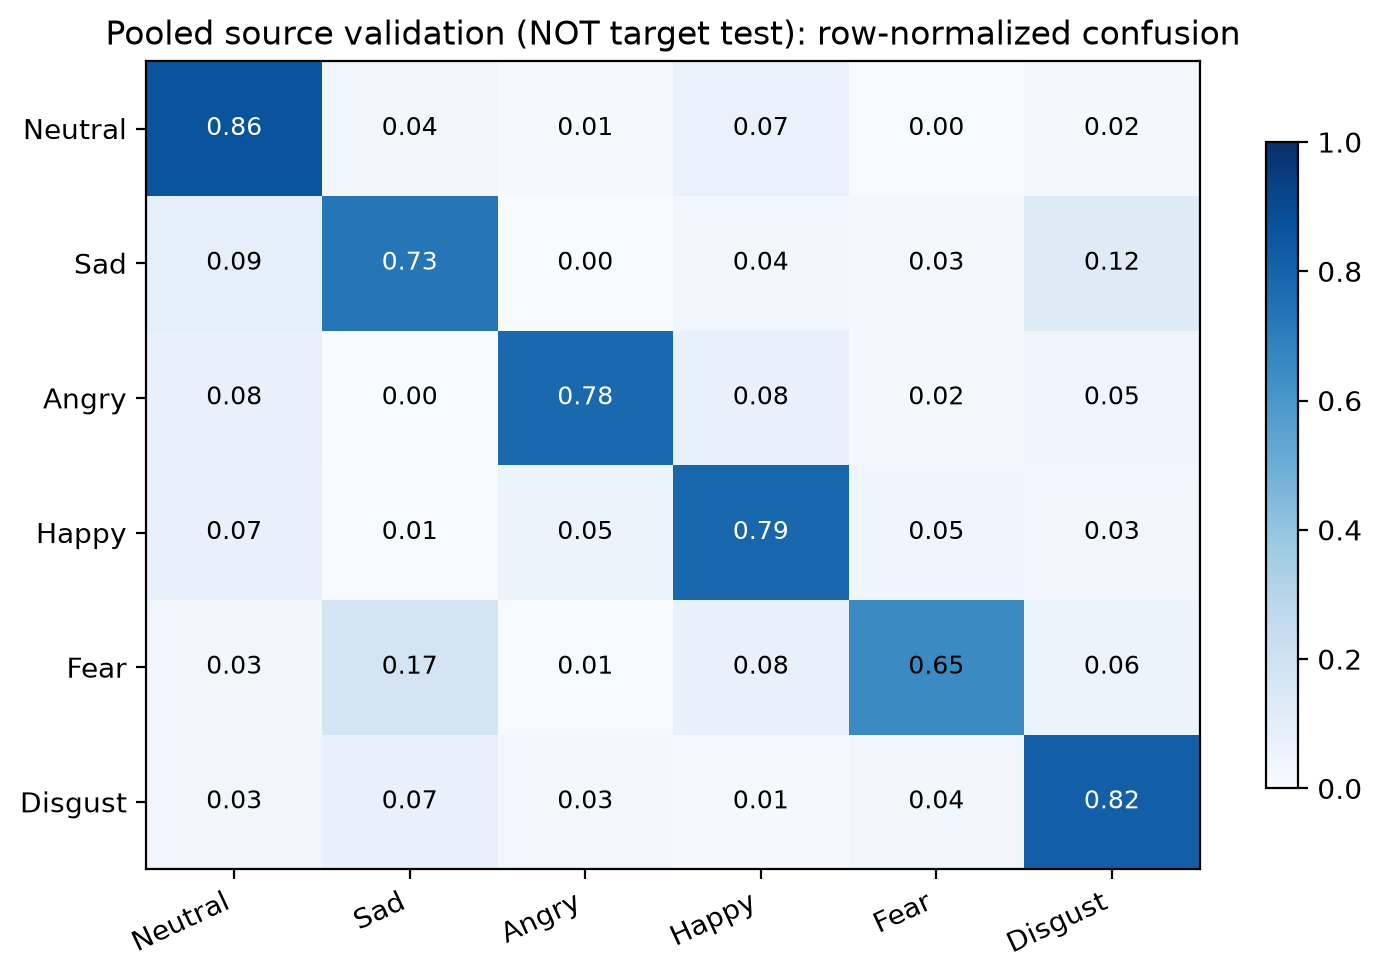

Values plotted in this chart, from the file beside it:
, Neutral, Sad, Angry, Happy, Fear, Disgust
Neutral, 0.8618, 0.03659, 0.00813, 0.06911, 0.004065, 0.02033
Sad, 0.08602, 0.7312, 0.0, 0.03584, 0.02509, 0.1219
Angry, 0.07509, 0.003413, 0.7782, 0.07509, 0.02048, 0.04778
Happy, 0.07042, 0.007042, 0.05282, 0.7923, 0.04577, 0.03169
Fear, 0.03169, 0.1725, 0.007042, 0.07746, 0.6514, 0.05986
Disgust, 0.03203, 0.07473, 0.02847, 0.01068, 0.03559, 0.8185
